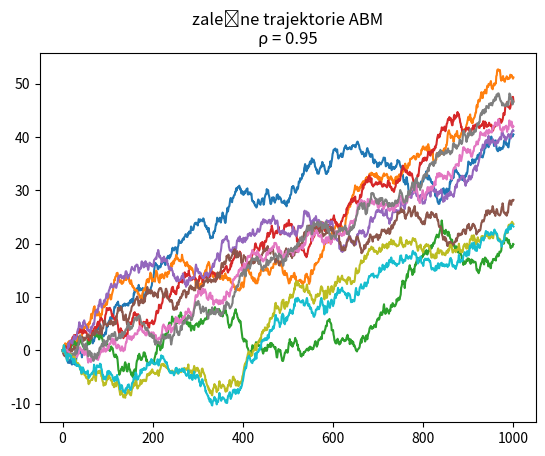

The matplotlib source for this figure:
import pandas as pd
import numpy as np
from math import log, sqrt
import matplotlib.pyplot as plt
from scipy.special import ndtri

dt = 1
size = 26225
mu = 0.04
sigma = 0.4

ρ = [0, 0.25, 0.5, 0.75, 0.95]

size = 1000

def dBgenerator(p):
    dB=[]
    covi = [[1, p],
            [p, 1]]
    for i in range(size):
        nor = np.random.multivariate_normal([0, 0], covi)
        dB.append(nor)
    return np.array(dB)


def brownA(sigma, mu, rdb):
    start1 = 0
    start2 = 0
    data1 = [0]
    data2 = [0]
    for i in range(size):
        start1 = start1 + dt * mu + sigma * rdb[i, 0]
        data1.append(start1)
        start2 = start2 + dt * mu + sigma * rdb[i, 1]
        data2.append(start2)
    data1 = np.array(data1)
    data2 = np.array(data2)
    return data1, data2


for i in ρ:
    dB1 = dBgenerator(i)
    data11, data12 = brownA(sigma, mu, dB1)
    plt.plot(data11)
    plt.plot(data12)
    plt.title('zależne trajektorie ABM\nρ = %.2f' % i)
    plt.show()